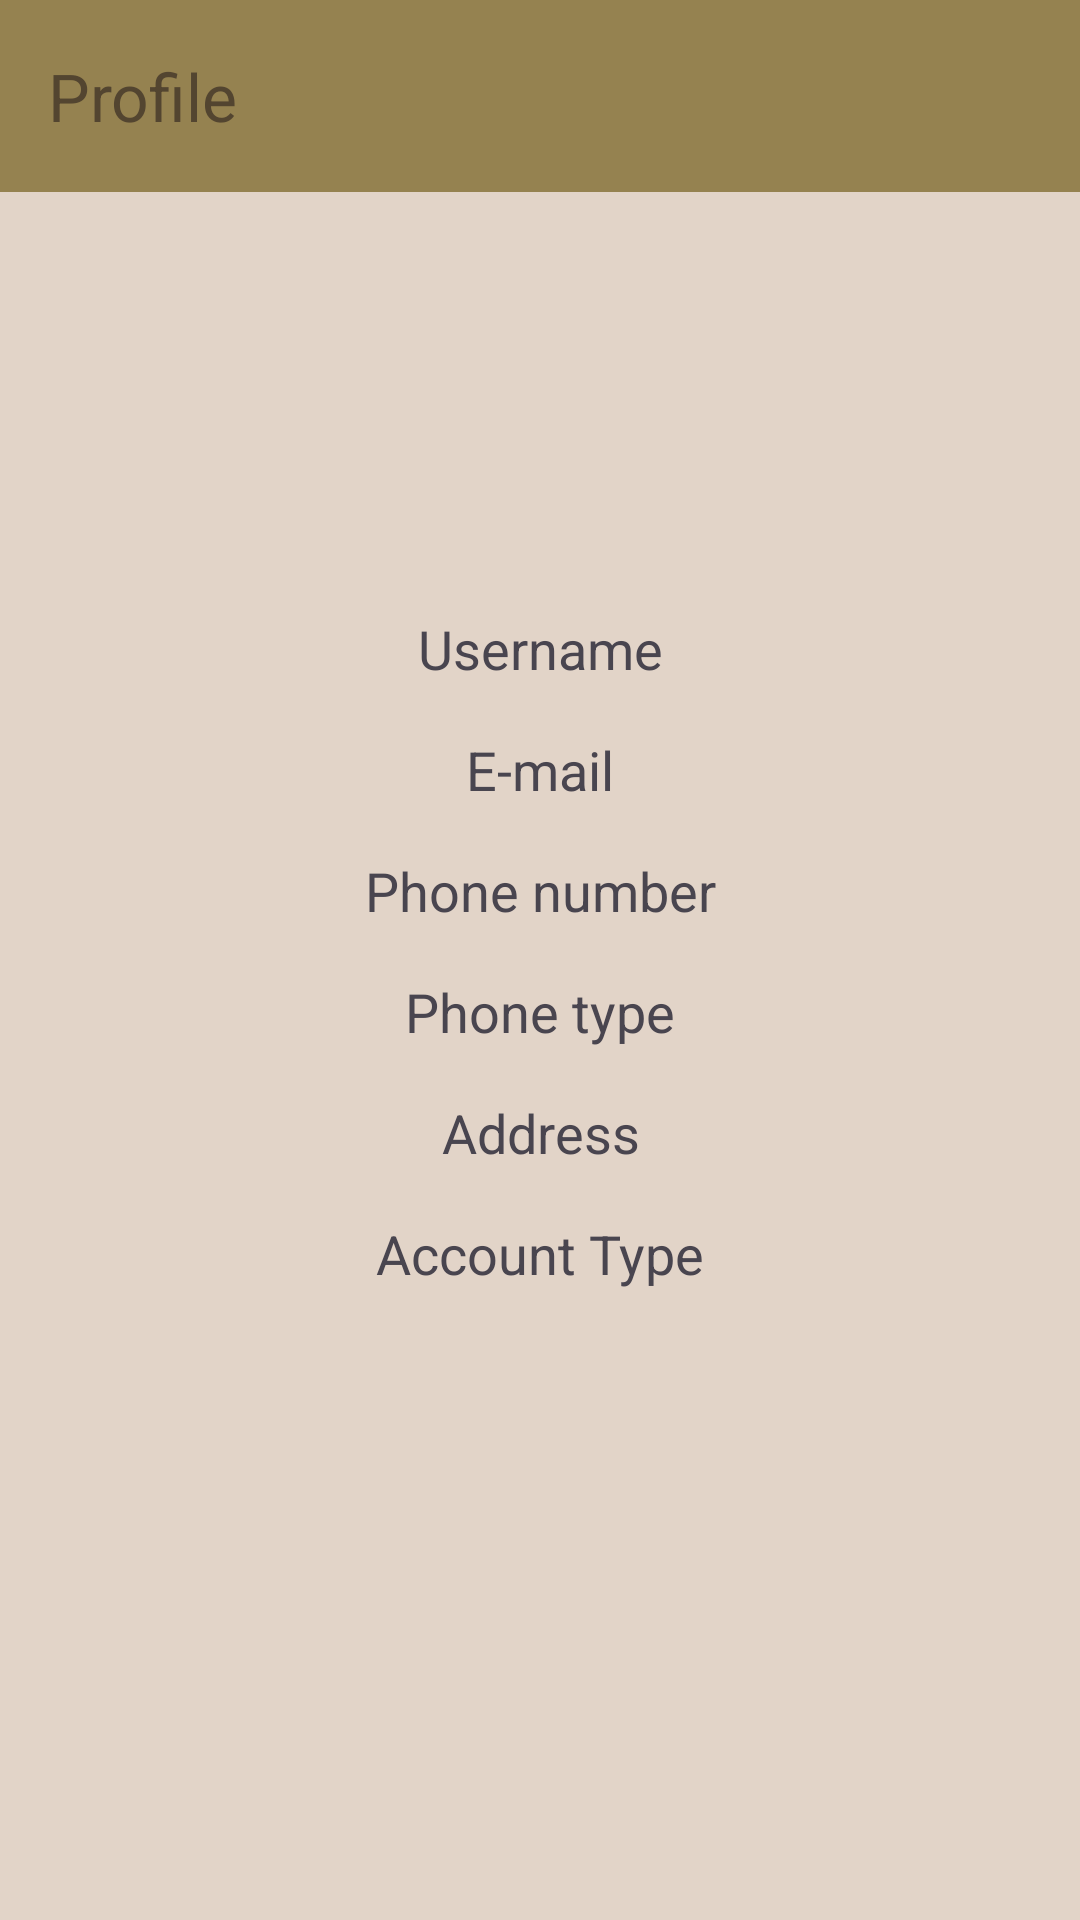

Reconstruct the res/layout file that produces this screen, plus the resources it refers to.
<!-- AndroidManifest.xml: application theme Theme.MobilApp -->
<!-- res/layout/activity_profile.xml -->
<?xml version="1.0" encoding="utf-8"?>
<androidx.constraintlayout.widget.ConstraintLayout xmlns:android="http://schemas.android.com/apk/res/android"
    xmlns:app="http://schemas.android.com/apk/res-auto"
    xmlns:tools="http://schemas.android.com/tools"
    android:id="@+id/main"
    android:layout_width="match_parent"
    android:layout_height="match_parent"
    tools:context=".ProfileActivity">

    <androidx.appcompat.widget.Toolbar
        android:id="@+id/toolbar"
        app:title="@string/profile"
        android:layout_width="match_parent"
        android:layout_height="wrap_content"
        android:background="?attr/colorPrimary"
        app:layout_constraintTop_toTopOf="parent"
        app:layout_constraintStart_toStartOf="parent"
        app:layout_constraintEnd_toEndOf="parent"/>

    <ImageView
        android:id="@+id/profileImageView"
        android:layout_width="100dp"
        android:layout_height="100dp"
        android:layout_marginTop="24dp"
        android:contentDescription="@string/contentdescriptonhere"
        android:src="@drawable/ic_profpic"
        android:scaleType="centerCrop"
        android:layout_marginBottom="16dp"
        app:layout_constraintTop_toBottomOf="@id/toolbar"
        app:layout_constraintStart_toStartOf="parent"
        app:layout_constraintEnd_toEndOf="parent"/>

    <TextView
        android:id="@+id/usernameTextView"
        android:layout_width="0dp"
        android:layout_height="wrap_content"
        android:text="@string/username"
        android:textSize="18sp"
        android:layout_marginTop="16dp"
        android:gravity="center"
        app:layout_constraintTop_toBottomOf="@id/profileImageView"
        app:layout_constraintStart_toStartOf="parent"
        app:layout_constraintEnd_toEndOf="parent"/>

    <TextView
        android:id="@+id/emailTextView"
        android:layout_width="0dp"
        android:layout_height="wrap_content"
        android:text="@string/email"
        android:textSize="18sp"
        android:layout_marginTop="16dp"
        android:gravity="center"
        app:layout_constraintTop_toBottomOf="@id/usernameTextView"
        app:layout_constraintStart_toStartOf="parent"
        app:layout_constraintEnd_toEndOf="parent"/>

    <TextView
        android:id="@+id/phoneTextView"
        android:layout_width="0dp"
        android:layout_height="wrap_content"
        android:text="@string/phone_number"
        android:textSize="18sp"
        android:layout_marginTop="16dp"
        android:gravity="center"
        app:layout_constraintTop_toBottomOf="@id/emailTextView"
        app:layout_constraintStart_toStartOf="parent"
        app:layout_constraintEnd_toEndOf="parent"/>

    <TextView
        android:id="@+id/phoneTypeTextView"
        android:layout_width="0dp"
        android:layout_height="wrap_content"
        android:text="@string/phone_type"
        android:textSize="18sp"
        android:layout_marginTop="16dp"
        android:gravity="center"
        app:layout_constraintTop_toBottomOf="@id/phoneTextView"
        app:layout_constraintStart_toStartOf="parent"
        app:layout_constraintEnd_toEndOf="parent"/>

    <TextView
        android:id="@+id/addressTextView"
        android:layout_width="0dp"
        android:layout_height="wrap_content"
        android:text="@string/address"
        android:textSize="18sp"
        android:layout_marginTop="16dp"
        android:gravity="center"
        app:layout_constraintTop_toBottomOf="@id/phoneTypeTextView"
        app:layout_constraintStart_toStartOf="parent"
        app:layout_constraintEnd_toEndOf="parent"/>

    <TextView
        android:id="@+id/accountTypeTextView"
        android:layout_width="0dp"
        android:layout_height="wrap_content"
        android:text="@string/account_type"
        android:textSize="18sp"
        android:layout_marginTop="16dp"
        android:gravity="center"
        app:layout_constraintTop_toBottomOf="@id/addressTextView"
        app:layout_constraintStart_toStartOf="parent"
        app:layout_constraintEnd_toEndOf="parent"/>
</androidx.constraintlayout.widget.ConstraintLayout>
<!-- resources referenced by this layout -->
<resources>
  <string name="account_type">Account Type</string>
  <string name="address">Address</string>
  <string name="contentdescriptonhere">ContentDescriptonHere</string>
  <string name="email">E-mail</string>
  <string name="phone_number">Phone number</string>
  <string name="phone_type">Phone type</string>
  <string name="profile">Profile</string>
  <string name="username">Username</string>
  <style name="Theme.MobilApp" parent="Base.Theme.MobilApp" />
  <style name="Base.Theme.MobilApp" parent="Theme.Material3.DayNight.NoActionBar">
          <item name="colorPrimary">@color/oliveBrown</item>
          
          <item name="colorPrimaryDark">@color/darkOlive</item>
          
          <item name="colorAccent">@color/goldenYellow</item>
          
          <item name="android:windowBackground">@color/lightBeige</item>
          
          <item name="android:textColorPrimary">@color/darkBrown</item>
          
          <item name="android:textColorSecondary">@color/black</item>
      </style>
  <color name="oliveBrown">#958250</color>
  <color name="darkOlive">#352F24</color>
  <color name="goldenYellow">#DAB877</color>
  <color name="lightBeige">#E2D4C8</color>
  <color name="darkBrown">#534530</color>
  <color name="black">#FF000000</color>
</resources>
